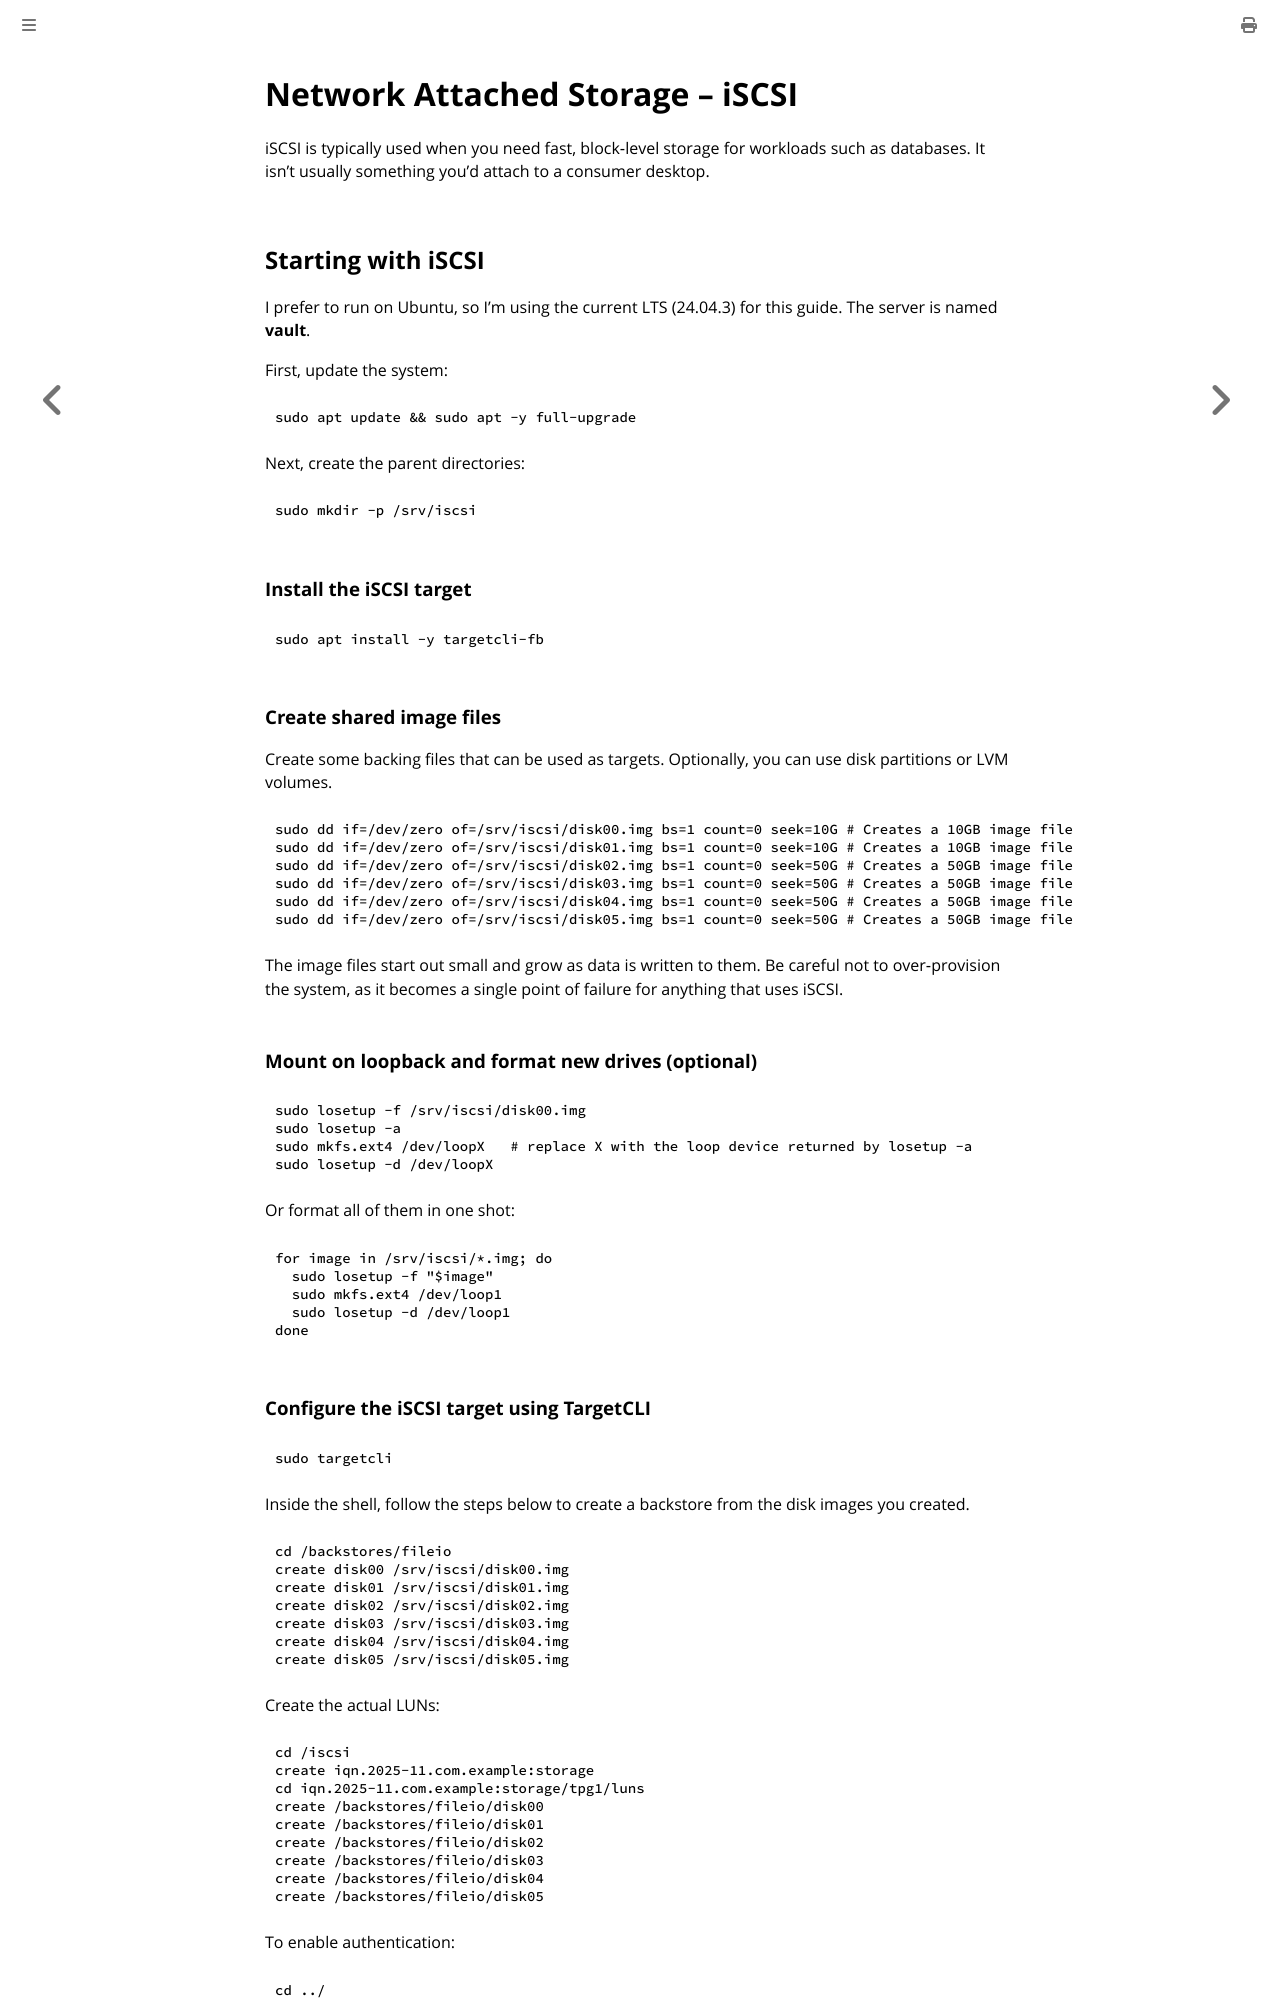

repository: bbrietzke/bbrietzke.github.io · page: linux/network_storage_iscsi.html · generator: mdbook

# Network Attached Storage – iSCSI

iSCSI is typically used when you need fast, block‑level storage for workloads such as databases. It isn’t usually something you’d attach to a consumer desktop. 

## Starting with iSCSI

I prefer to run on Ubuntu, so I’m using the current LTS (24.04.3) for this guide. The server is named **vault**.

First, update the system:

```bash
sudo apt update && sudo apt -y full-upgrade
```

Next, create the parent directories:

```bash
sudo mkdir -p /srv/iscsi
```

### Install the iSCSI target

```bash
sudo apt install -y targetcli-fb
```

### Create shared image files

Create some backing files that can be used as targets. Optionally, you can use disk partitions or LVM volumes.

```bash
sudo dd if=/dev/zero of=/srv/iscsi/disk00.img bs=1 count=0 seek=10G # Creates a 10GB image file
sudo dd if=/dev/zero of=/srv/iscsi/disk01.img bs=1 count=0 seek=10G # Creates a 10GB image file
sudo dd if=/dev/zero of=/srv/iscsi/disk02.img bs=1 count=0 seek=50G # Creates a 50GB image file
sudo dd if=/dev/zero of=/srv/iscsi/disk03.img bs=1 count=0 seek=50G # Creates a 50GB image file
sudo dd if=/dev/zero of=/srv/iscsi/disk04.img bs=1 count=0 seek=50G # Creates a 50GB image file
sudo dd if=/dev/zero of=/srv/iscsi/disk05.img bs=1 count=0 seek=50G # Creates a 50GB image file
```

The image files start out small and grow as data is written to them. Be careful not to over‑provision the system, as it becomes a single point of failure for anything that uses iSCSI.

### Mount on loopback and format new drives (optional)

```bash
sudo losetup -f /srv/iscsi/disk00.img
sudo losetup -a
sudo mkfs.ext4 /dev/loopX   # replace X with the loop device returned by losetup -a
sudo losetup -d /dev/loopX
```

Or format all of them in one shot:

```bash
for image in /srv/iscsi/*.img; do
  sudo losetup -f "$image"
  sudo mkfs.ext4 /dev/loop1
  sudo losetup -d /dev/loop1
done
```

### Configure the iSCSI target using TargetCLI

```bash
sudo targetcli
```

Inside the shell, follow the steps below to create a backstore from the disk images you created.

```bash
cd /backstores/fileio
create disk00 /srv/iscsi/disk00.img
create disk01 /srv/iscsi/disk01.img
create disk02 /srv/iscsi/disk02.img
create disk03 /srv/iscsi/disk03.img
create disk04 /srv/iscsi/disk04.img
create disk05 /srv/iscsi/disk05.img
```

Create the actual LUNs:

```bash
cd /iscsi
create iqn.2025-11.com.example:storage
cd iqn.2025-11.com.example:storage/tpg1/luns
create /backstores/fileio/disk00
create /backstores/fileio/disk01
create /backstores/fileio/disk02
create /backstores/fileio/disk03
create /backstores/fileio/disk04
create /backstores/fileio/disk05
```

To enable authentication:

```bash
cd ../
set attribute generate_node_acls=1
set attribute demo_mode_write_protect=0
set attribute authentication=1
set auth userid=your_username
set auth password=your_secret_password
```

To restrict iSCSI to specific addresses:

```bash
cd iqn.2025-11.com.example:storage/tpg1/portals
delete 0.0.0.0:3260
create 10.0.0.5:3260
```

To save the configuration:

```bash
cd /
saveconfig
exit
```
